Run: headless pygame with SDL's dummy video driver; simulated clock (each Clock.tick advances the game by its frame time, no real sleeping); random seed 0; keys injected as events and as key.get_pressed() state; no mouse input.
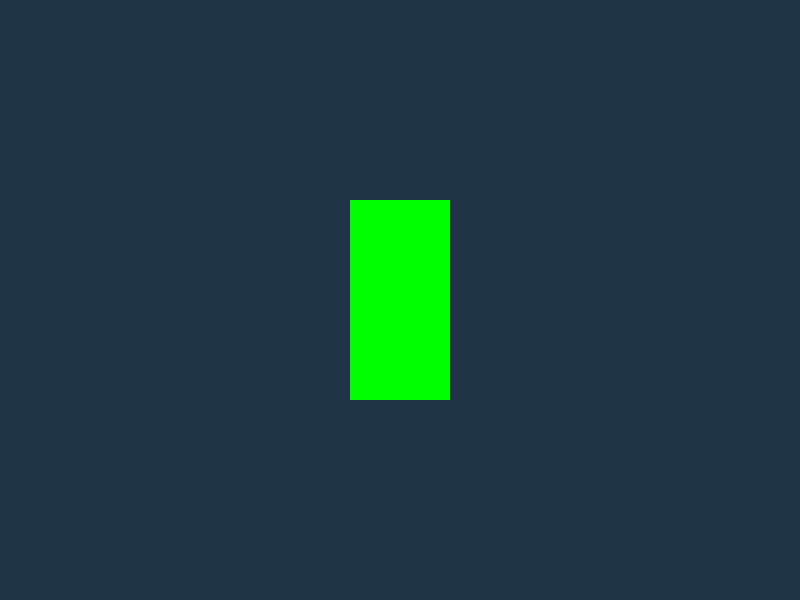
Frame 1 of 4 · flips 1–60 · no input
Frame 2 of 4 · flips 61–180 · tapped SPACE, RETURN · held RIGHT (→), D · screen unchanged from frame 1, image omitted
Frame 3 of 4 · flips 181–300 · held DOWN (↓), S · screen unchanged from frame 2, image omitted
Frame 4 of 4 · flips 301–420 · held LEFT (←), A, UP (↑), W · screen unchanged from frame 3, image omitted

The pygame program that drew these frames:


import sys
import pygame

print()
print("Placing Rectangle In the Middle of Game Window " + "\n" +
      "===================================================")
print()



pygame.init()
screen_width, screen_height = 800, 600
screen = pygame.display.set_mode((screen_width, screen_height))
pygame.display.set_caption("My first Pygame")
rect_width, rect_height = 100, 200
rect_x = screen_width / 2 - rect_width / 2
rect_y = screen_height / 2 - rect_height / 2
rect_color = pygame.Color('lightyellow')

while True:
    for event in pygame.event.get():
        print(event.type)
        if event.type == pygame.QUIT:
            sys.exit()

    screen.fill((32, 52, 71))
    pygame.draw.rect(screen, (0, 255, 0), (rect_x, rect_y, rect_width, rect_height))
    pygame.display.update()
